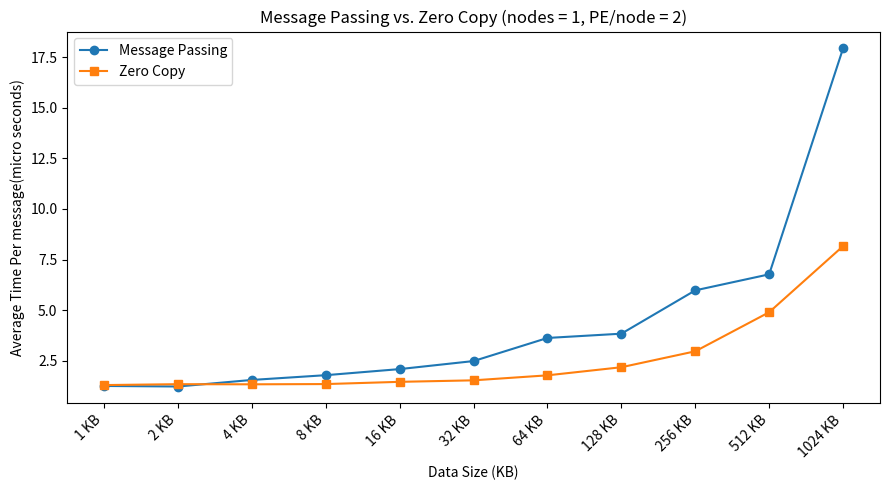

Write Python code to recreate this figure.
import matplotlib.pyplot as plt

# Data sizes (KB)
sizes_kb = [1, 2, 4, 8, 16, 32, 64, 128, 256, 512, 1024]

# Message Passing Averages (Same Node)
avg_msg_pass = [
    2.530250, 2.477156, 3.124562, 3.594205,
    4.195026, 4.988685, 7.269073, 7.690687,
    11.966872, 13.548826, 35.845900
]

# # Zero Copy Averages (Same Node)
avg_zero_copy = [
    2.617608, 2.706514, 2.692925, 2.717558,
    2.937580, 3.085743, 3.579777, 4.379186,
    5.951493, 9.808604, 16.331971
]

# # Message Passing Averages (Different Nodes)
# avg_msg_pass = [
#     2.477801, 2.487835, 2.974495, 3.137084,
#     3.389508, 4.120174, 5.389932, 7.392645,
#     12.175158, 15.548826, 37.845900
#     # Missing data for 512 KB and 1024 KB
# ]

# Zero Copy Averages (Different Nodes)
# avg_zero_copy = [
#     2.997686, 2.986386, 3.063087, 3.199523,
#     3.002056, 3.047844, 5.263045, 8.488367,
#     5.404486, 8.167729, 11.001834
# ]

avg_msg_pass = [x / 2 for x in avg_msg_pass]  # Convert to per message
avg_zero_copy = [x / 2 for x in avg_zero_copy]  # Convert to per message


# Create the plot
fig, ax = plt.subplots(figsize=(9, 5))
ax.plot(sizes_kb, avg_msg_pass, marker='o', label='Message Passing')
ax.plot(sizes_kb, avg_zero_copy, marker='s', label='Zero Copy')

# Log scale for x-axis
ax.set_xscale('log', base=2)

# Labels and title
ax.set_xlabel('Data Size (KB)')
ax.set_ylabel('Average Time Per message(micro seconds)')
ax.set_title('Message Passing vs. Zero Copy (nodes = 1, PE/node = 2)')

# Set custom x-ticks
ax.set_xticks(sizes_kb)
ax.set_xticklabels([f'{s} KB' for s in sizes_kb], rotation=45, ha='right')

# Show legend
ax.legend()

plt.tight_layout()
plt.show()
